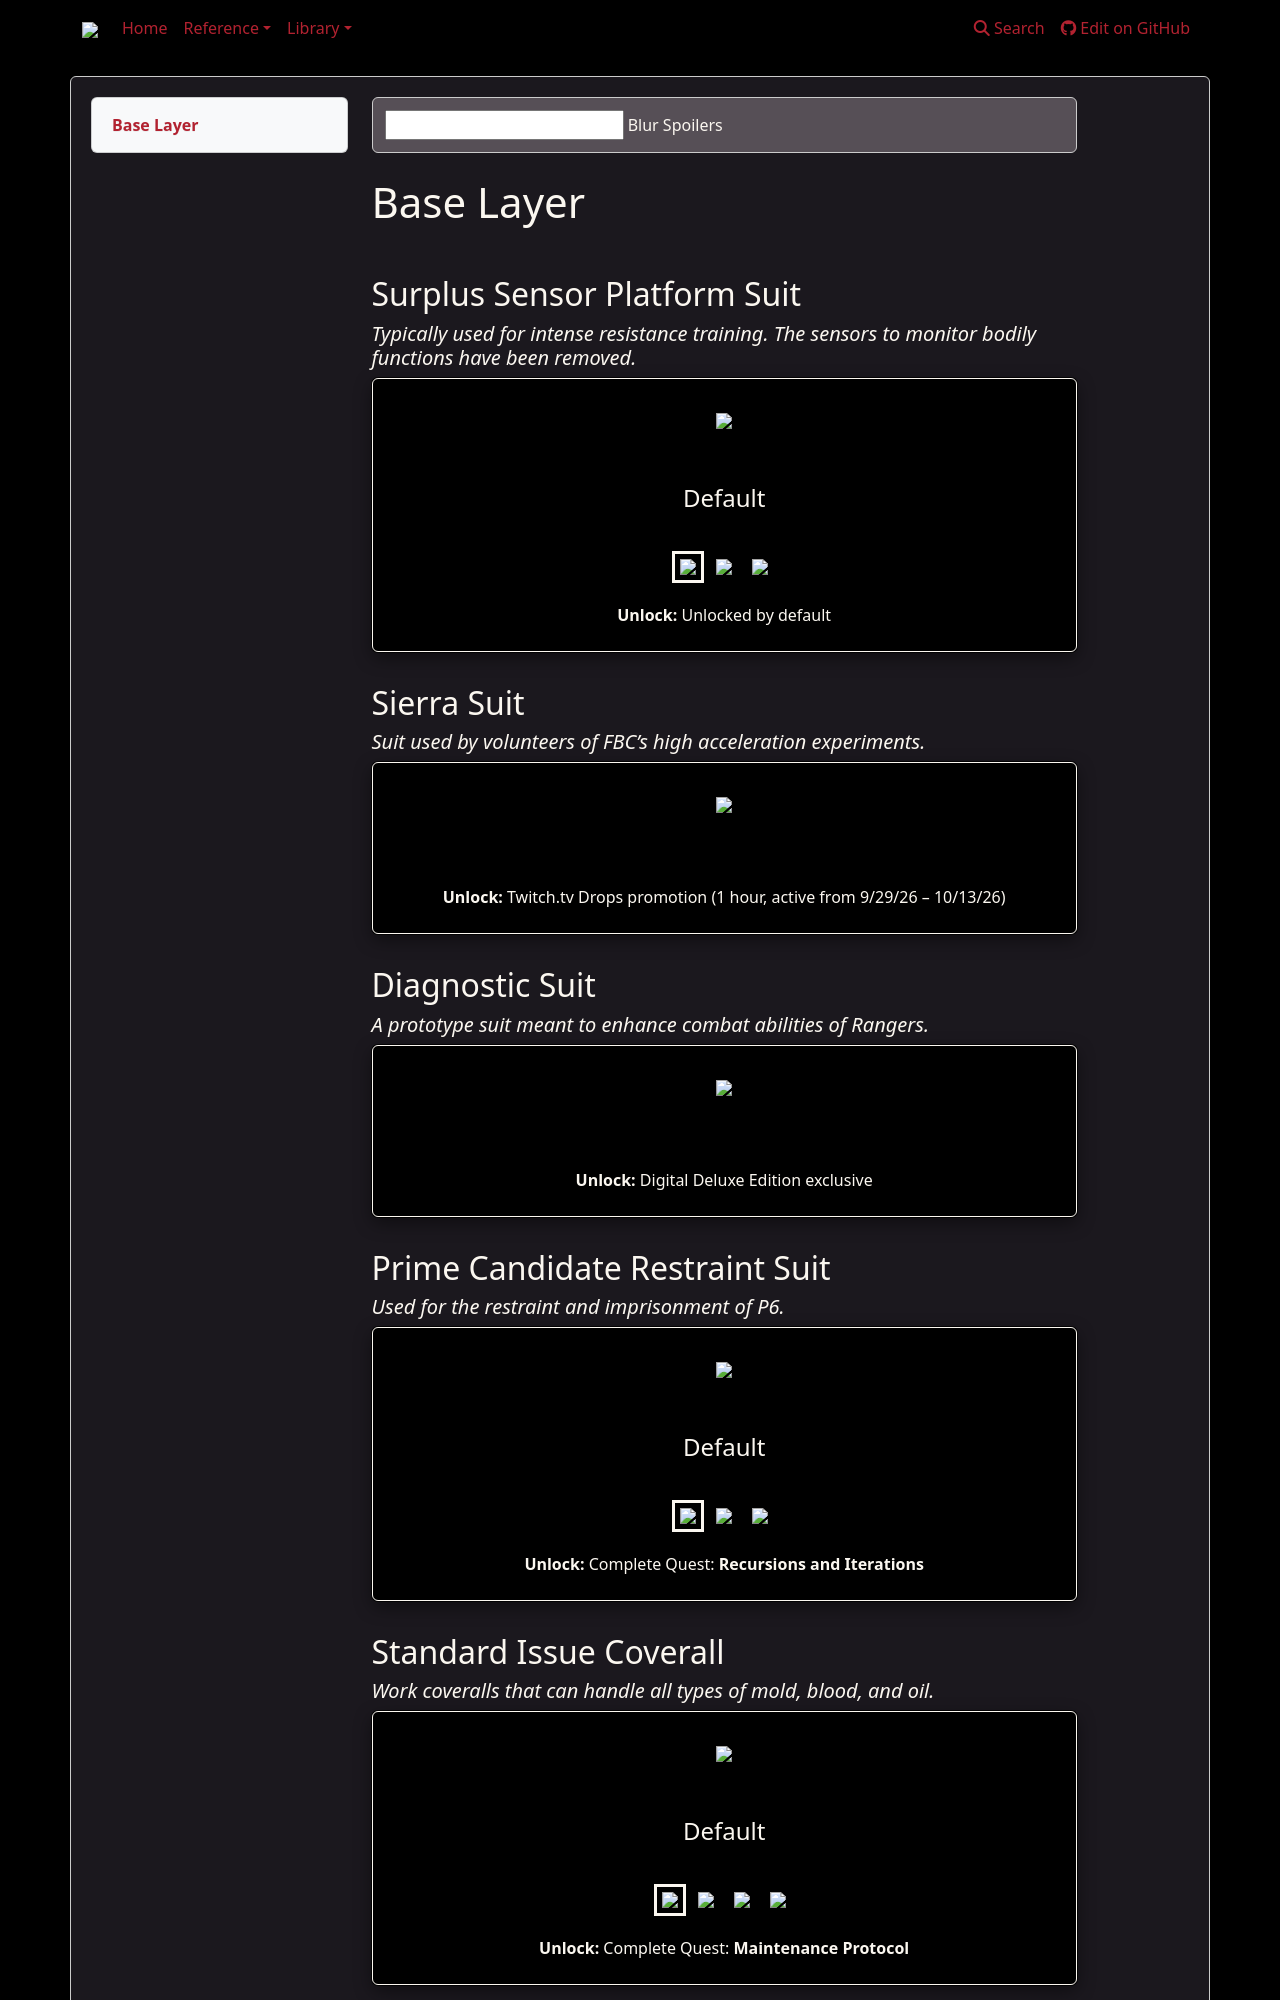

repository: weslo-stem/control-resonant-reference · page: reference/items/cosmetics/base-layer/index.html · generator: mkdocs

# Base Layer
<br>
{% set reader = pd_read_csv("tables/cosmetics.csv") %}
{% for i1, row in reader[reader["Category"]=="Base Layer"].iterrows() -%}
<h2 id='{{row["Name"].replace(" ", "-").replace("'", "").lower()}}-header'>{{row["Name"]}}</h2>
<h5><i>{{row["Description"]}}</i></h5>
<div class="generic-infobox cosmetic-container" id='{{row["Name"].replace(" ", "-").replace("'", "").lower()}}' style="margin-bottom: 2rem">

{% set colors = row["Colors"] | from_json %}
<div class="cosmetic-images-container" style="display:flex; justify-content:center;">
{%- for x,theme in colors.items() -%}
	{%- if loop.index==1 -%}

		<img class='cosmetic-selected' id='{{row["Name"].replace(" ", "-").replace("'", "").lower()}}-{{x.lower().replace(" ", "")}}' src='/control-resonant-reference/images/player_outfit/{{theme["full"]}}'/>

	{%- else -%}
